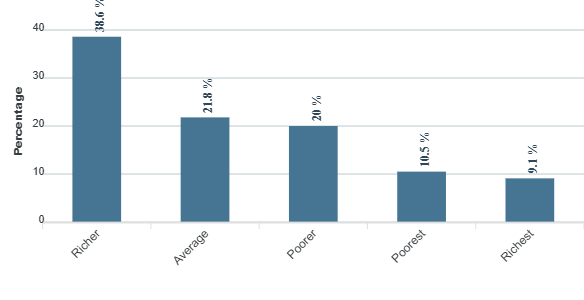

The file beside this chart, header and first rows:
category, series-0
Richer, 38.6
Average, 21.8
Poorer, 20
Poorest, 10.5
Richest, 9.1
